Labelled photos from "PV_Images", an image-classification folder in thamadhi/solar-panel-fault-mapping. The possible labels are: clean, hotspot.

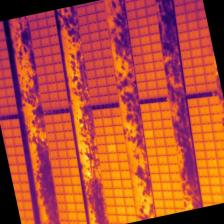
Label: hotspot

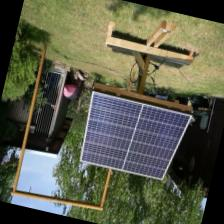
Label: clean

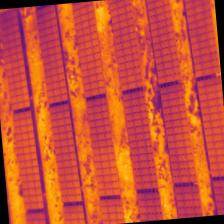
Label: hotspot

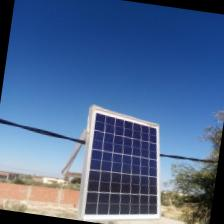
Label: clean

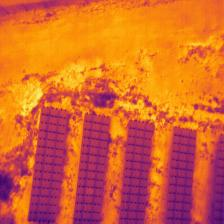
Label: hotspot

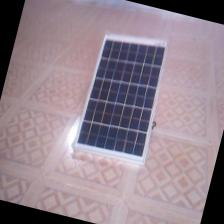
Label: clean
